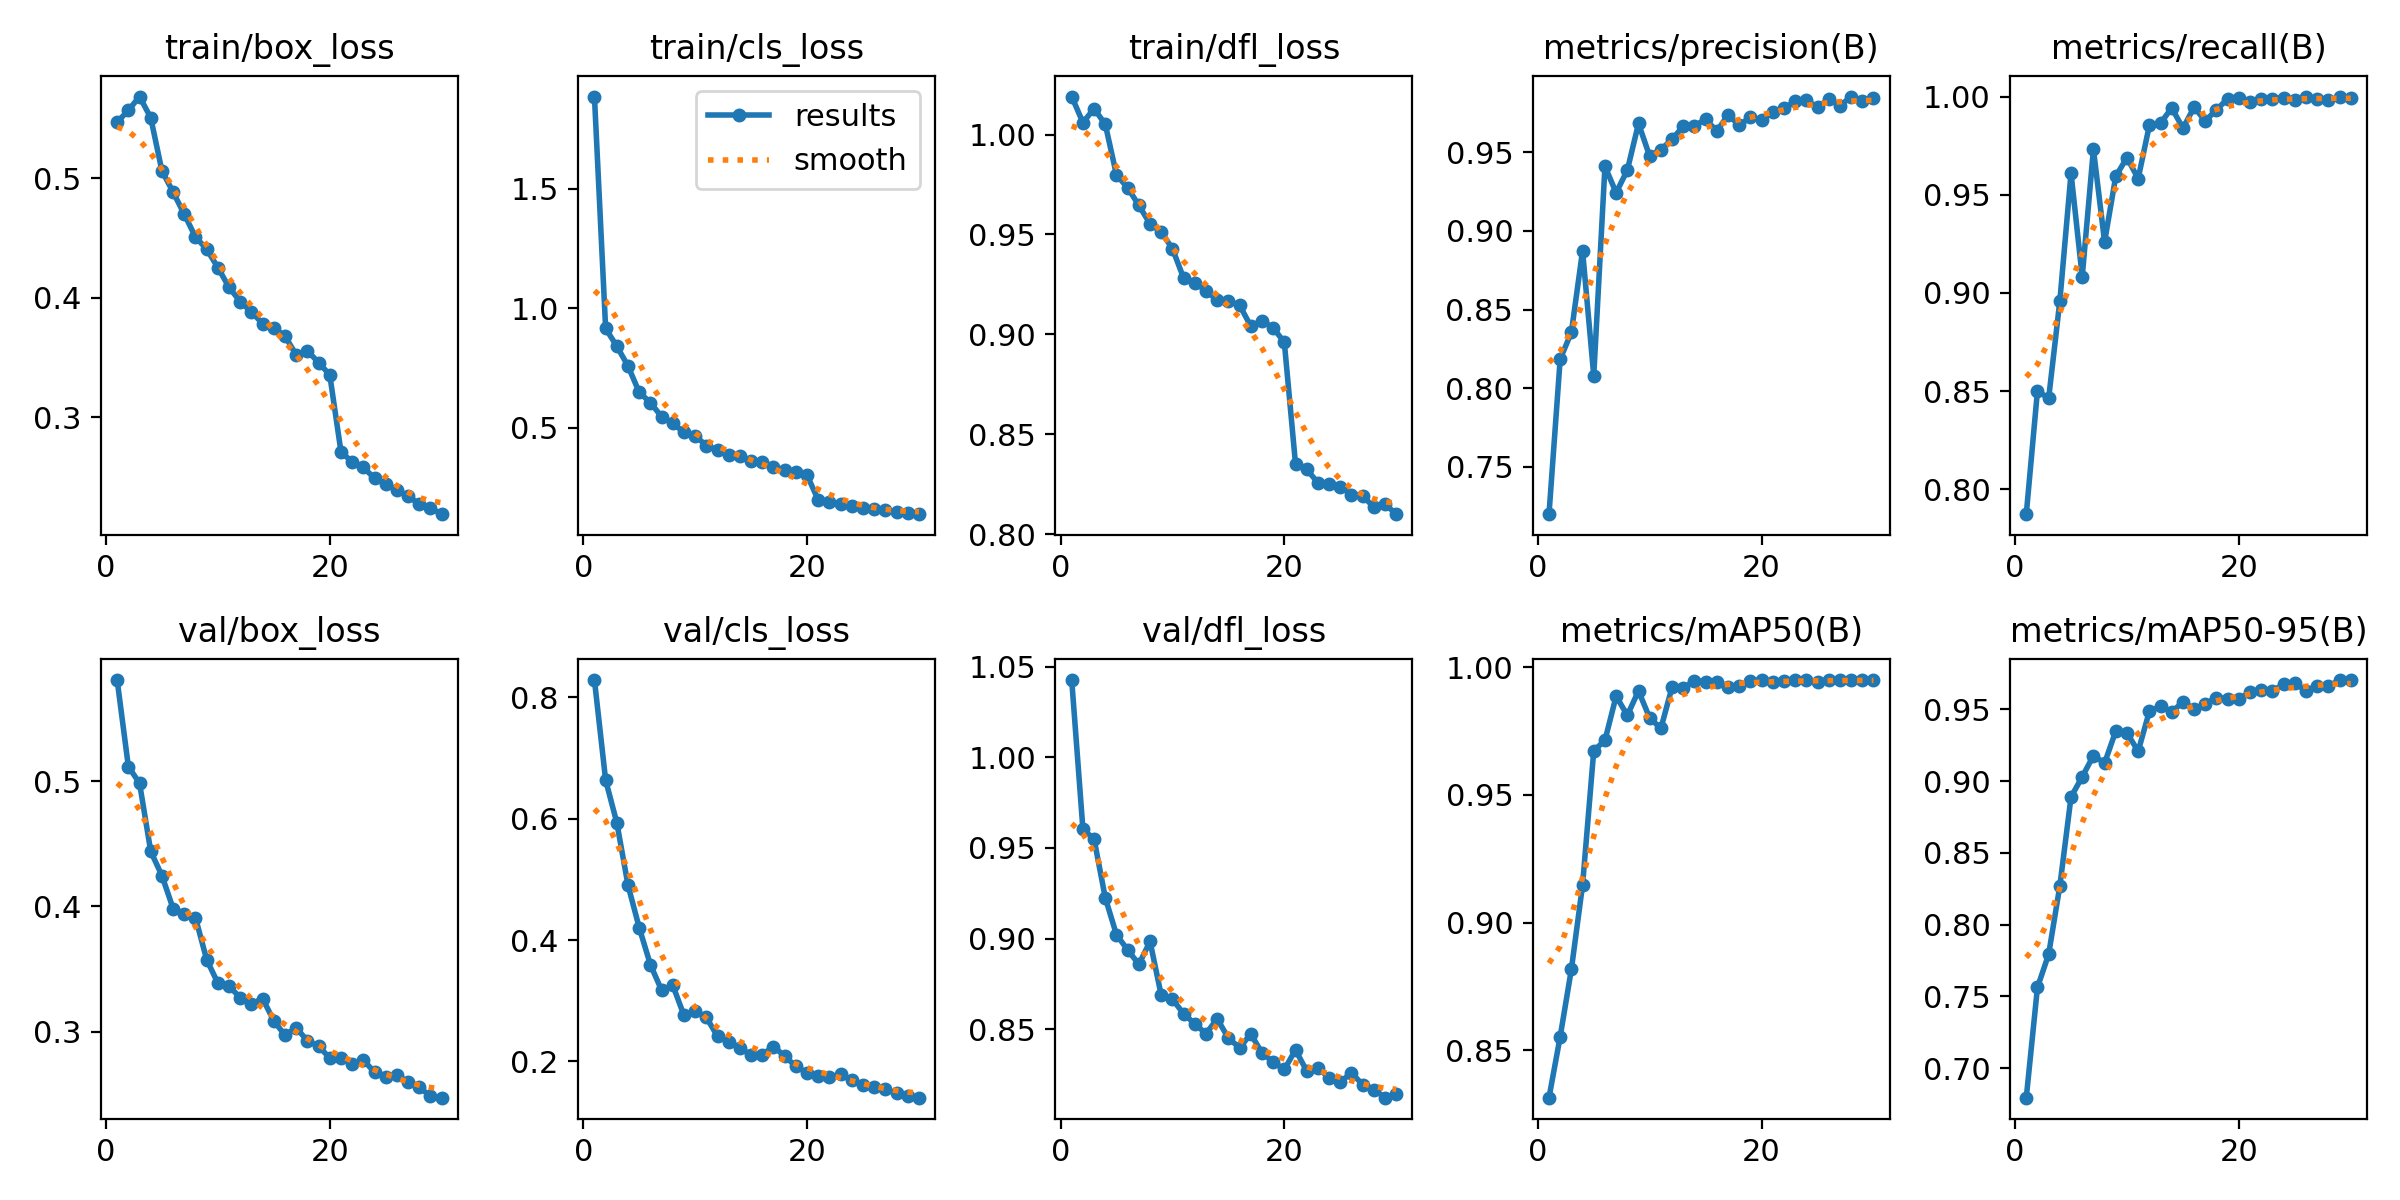

The table this chart was drawn from, first rows:
epoch, time, train/box_loss, train/cls_loss, train/dfl_loss, metrics/precision(B), metrics/recall(B), metrics/mAP50(B), metrics/mAP50-95(B), val/box_loss, val/cls_loss, val/dfl_loss, lr/pg0, lr/pg1, lr/pg2
1, 465.8, 0.5469, 1.885, 1.019, 0.7198, 0.7874, 0.8314, 0.6794, 0.5808, 0.8283, 1.043, 0.0001008, 0.0001008, 0.0001008
2, 897.7, 0.5567, 0.9148, 1.006, 0.8185, 0.8502, 0.8553, 0.7563, 0.5117, 0.6634, 0.9603, 0.0001951, 0.0001951, 0.0001951
3, 1327, 0.5683, 0.8404, 1.013, 0.8355, 0.8464, 0.8817, 0.7794, 0.4984, 0.5932, 0.9548, 0.0002828, 0.0002828, 0.0002828
4, 1755, 0.5505, 0.7576, 1.005, 0.8873, 0.8959, 0.9147, 0.8269, 0.444, 0.4903, 0.9224, 0.000273, 0.000273, 0.000273
5, 2182, 0.5061, 0.6478, 0.9798, 0.8079, 0.961, 0.9673, 0.8889, 0.4246, 0.4205, 0.9021, 0.000263, 0.000263, 0.000263
6, 2610, 0.4884, 0.6045, 0.9734, 0.9411, 0.9083, 0.9714, 0.903, 0.3983, 0.3594, 0.8937, 0.000253, 0.000253, 0.000253
7, 3038, 0.4698, 0.5456, 0.9646, 0.9244, 0.9732, 0.9887, 0.9177, 0.3942, 0.3175, 0.8858, 0.000243, 0.000243, 0.000243
8, 3466, 0.4509, 0.5177, 0.9553, 0.9387, 0.926, 0.9812, 0.9126, 0.3909, 0.3255, 0.8984, 0.000233, 0.000233, 0.000233
9, 3893, 0.4406, 0.4807, 0.9512, 0.9684, 0.9595, 0.9907, 0.9349, 0.3575, 0.2759, 0.8686, 0.000223, 0.000223, 0.000223
10, 4320, 0.4253, 0.4663, 0.9429, 0.9475, 0.9688, 0.9801, 0.9335, 0.3387, 0.2823, 0.8665, 0.000213, 0.000213, 0.000213
11, 4748, 0.4088, 0.4246, 0.9282, 0.9518, 0.9582, 0.9761, 0.9208, 0.3362, 0.2725, 0.8585, 0.000203, 0.000203, 0.000203
12, 5174, 0.3968, 0.4055, 0.9259, 0.9584, 0.9853, 0.9923, 0.9486, 0.3273, 0.2414, 0.8529, 0.000193, 0.000193, 0.000193
13, 5602, 0.3881, 0.3865, 0.9218, 0.9667, 0.9864, 0.992, 0.9522, 0.3222, 0.2324, 0.8475, 0.000183, 0.000183, 0.000183
14, 6029, 0.3785, 0.3796, 0.9171, 0.967, 0.9942, 0.9947, 0.9483, 0.3264, 0.2221, 0.8557, 0.000173, 0.000173, 0.000173
15, 6456, 0.3749, 0.3585, 0.9166, 0.971, 0.9839, 0.9943, 0.9551, 0.3086, 0.2106, 0.845, 0.000163, 0.000163, 0.000163
16, 6883, 0.368, 0.3557, 0.9146, 0.9636, 0.9946, 0.9943, 0.9503, 0.2972, 0.2113, 0.8397, 0.000153, 0.000153, 0.000153
17, 7310, 0.3522, 0.3355, 0.9041, 0.9738, 0.9876, 0.9924, 0.9538, 0.3031, 0.2243, 0.8473, 0.000143, 0.000143, 0.000143
18, 7737, 0.3556, 0.3233, 0.9069, 0.9674, 0.9933, 0.9925, 0.9583, 0.2927, 0.2089, 0.837, 0.000133, 0.000133, 0.000133
19, 8164, 0.3459, 0.3144, 0.9033, 0.9723, 0.9988, 0.9947, 0.9573, 0.2883, 0.1918, 0.8318, 0.000123, 0.000123, 0.000123
20, 8591, 0.3355, 0.3016, 0.896, 0.9707, 0.9993, 0.995, 0.9572, 0.279, 0.1812, 0.8278, 0.000113, 0.000113, 0.000113
21, 9018, 0.2713, 0.1968, 0.8351, 0.9756, 0.9973, 0.9941, 0.962, 0.279, 0.1765, 0.8385, 0.000103, 0.000103, 0.000103
22, 9444, 0.2626, 0.1867, 0.8324, 0.9782, 0.9985, 0.9944, 0.9636, 0.274, 0.1742, 0.8269, 9.3021e-05, 9.3021e-05, 9.3021e-05
23, 9870, 0.2581, 0.1799, 0.8257, 0.9825, 0.9989, 0.9948, 0.963, 0.2774, 0.1787, 0.8286, 8.3022e-05, 8.3022e-05, 8.3022e-05
24, 10295, 0.2492, 0.1723, 0.8253, 0.9834, 0.9994, 0.9949, 0.9674, 0.2675, 0.1687, 0.8232, 7.3023e-05, 7.3023e-05, 7.3023e-05
25, 10720, 0.2447, 0.1652, 0.8236, 0.9787, 0.9982, 0.9944, 0.9681, 0.2635, 0.1613, 0.821, 6.3024e-05, 6.3024e-05, 6.3024e-05
26, 11146, 0.2389, 0.1579, 0.8197, 0.9839, 1, 0.995, 0.963, 0.2657, 0.1579, 0.8259, 5.3025e-05, 5.3025e-05, 5.3025e-05
27, 11572, 0.234, 0.1541, 0.8191, 0.9797, 0.9986, 0.9948, 0.9663, 0.2594, 0.1542, 0.8194, 4.3026e-05, 4.3026e-05, 4.3026e-05
28, 11997, 0.2276, 0.1475, 0.8134, 0.9856, 0.9983, 0.9949, 0.9661, 0.2555, 0.1472, 0.8167, 3.3027e-05, 3.3027e-05, 3.3027e-05
29, 12422, 0.2242, 0.1422, 0.815, 0.9828, 0.9996, 0.9949, 0.9704, 0.2486, 0.1431, 0.8122, 2.3028e-05, 2.3028e-05, 2.3028e-05
30, 12852, 0.2191, 0.1378, 0.8099, 0.9845, 0.9995, 0.9949, 0.9703, 0.2473, 0.1403, 0.8142, 1.3029e-05, 1.3029e-05, 1.3029e-05
